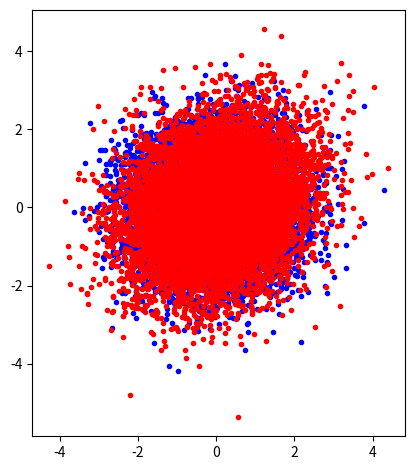

Generate this figure with matplotlib:
import numpy as np
import matplotlib.pyplot as plt

sampleDim = 2
sampleSize = 10000

# Sigma = I

sample = np.random.normal(size=(sampleSize,sampleDim))

plt.plot(sample[:,0],sample[:,1],'b.')
plt.gca().set_aspect('equal', adjustable='box')
plt.tight_layout()
plt.show()

# Sigma = [[1.0,.5],[.5,1.0]]

A = [[np.sqrt(3)*.5,np.sqrt(2)*.5],[np.sqrt(3)*.5,-np.sqrt(2)*.5]]
sample = np.random.normal(size=(sampleSize,sampleDim))

for n in range(sampleSize):
	sample[n] = np.dot(A,sample[n])

plt.plot(sample[:,0],sample[:,1],'r.')
plt.gca().set_aspect('equal', adjustable='box')
plt.tight_layout()
plt.show()
